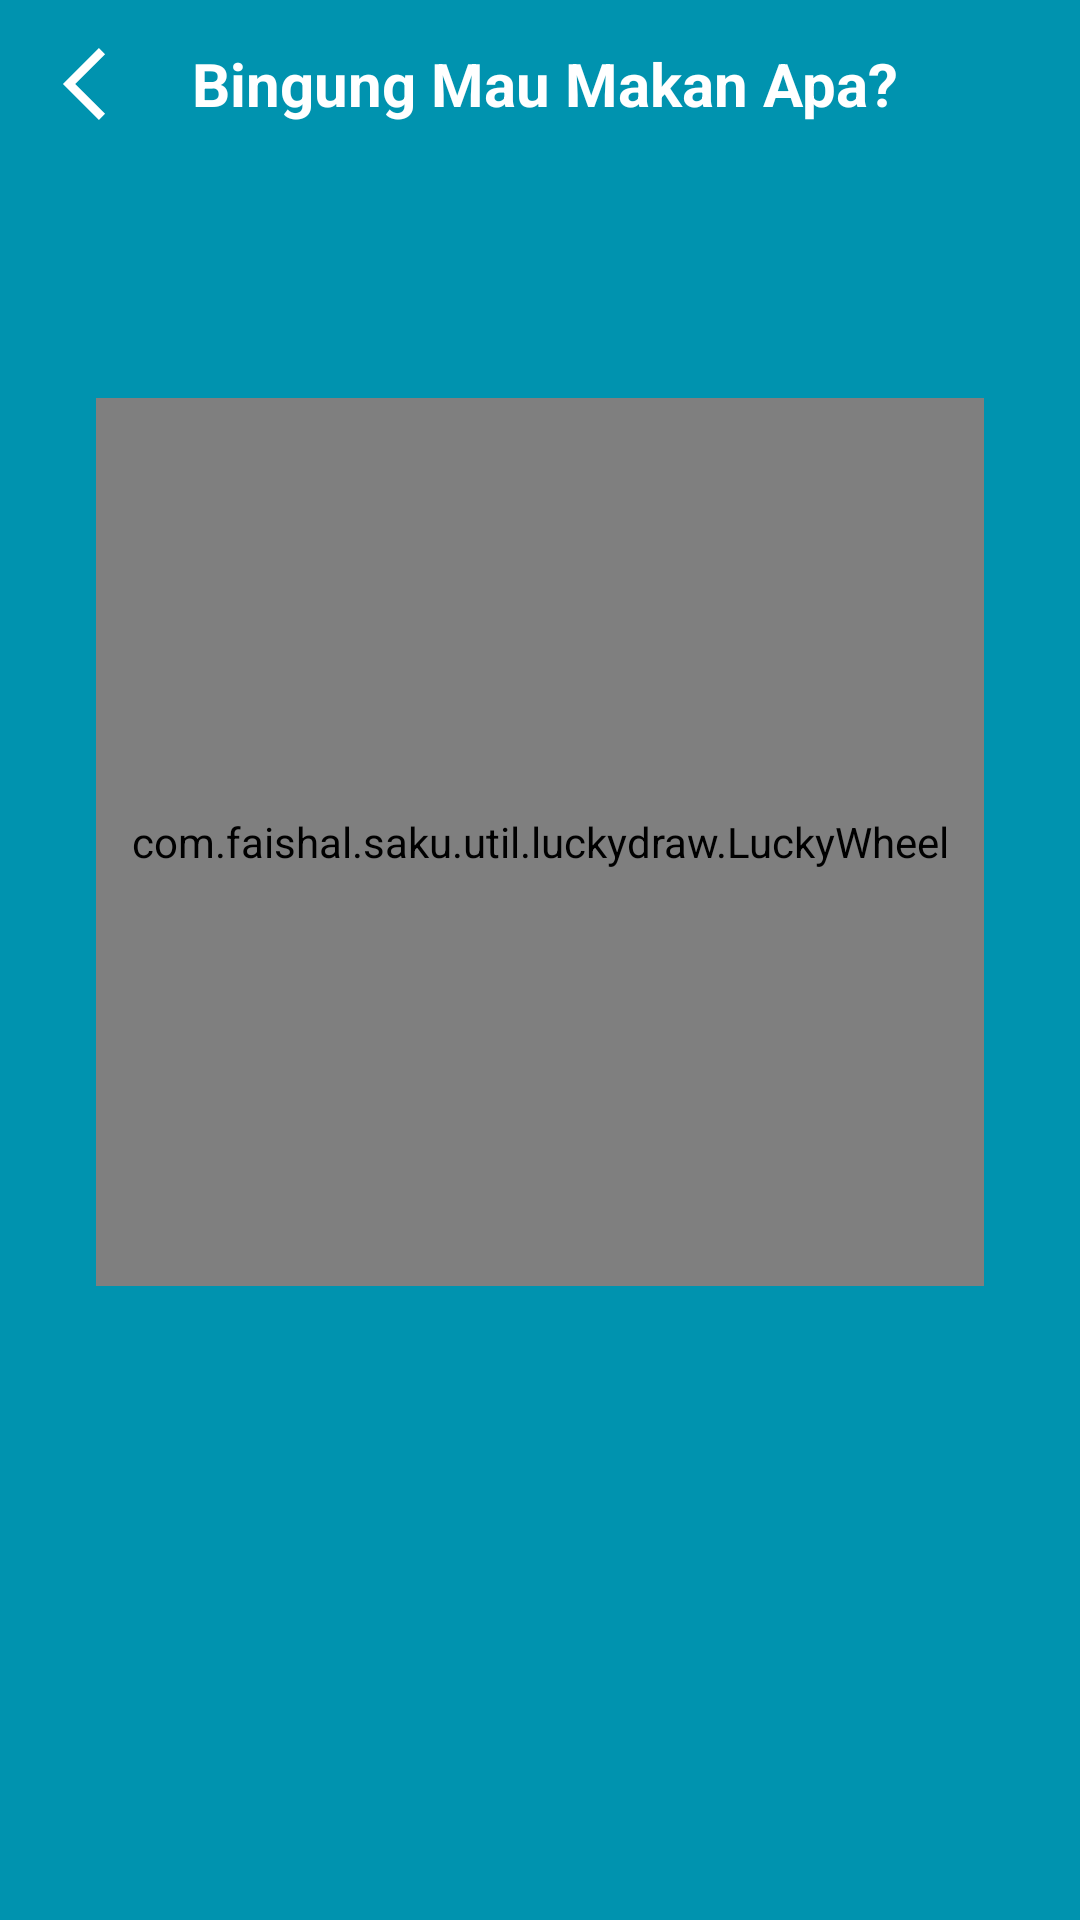

Reconstruct the res/layout file that produces this screen, plus the resources it refers to.
<!-- AndroidManifest.xml: application theme Theme.Saku -->
<!-- res/layout/activity_food_spin_wheel.xml -->
<?xml version="1.0" encoding="utf-8"?>
<androidx.constraintlayout.widget.ConstraintLayout xmlns:android="http://schemas.android.com/apk/res/android"
    xmlns:app="http://schemas.android.com/apk/res-auto"
    xmlns:tools="http://schemas.android.com/tools"
    android:layout_width="match_parent"
    android:layout_height="match_parent"
    android:background="@color/primary"
    tools:context=".ui.foodspin.FoodSpinWheelActivity">

    <ImageView
        android:id="@+id/btn_back"
        android:layout_width="wrap_content"
        android:layout_height="0dp"
        android:background="?attr/selectableItemBackground"
        android:clickable="true"
        android:paddingLeft="16dp"
        android:paddingRight="16dp"
        android:scaleType="centerInside"
        android:src="@drawable/ic_back_arrow"
        app:layout_constraintDimensionRatio="1:1"
        app:layout_constraintLeft_toLeftOf="parent"
        app:layout_constraintTop_toTopOf="parent"
        app:tint="@color/white"
        tools:ignore="SpeakableTextPresentCheck" />

    <TextView
        android:layout_width="0dp"
        android:layout_height="0dp"
        android:ellipsize="end"
        android:gravity="center_vertical"
        android:maxLines="1"
        android:paddingLeft="8dp"
        android:text="Bingung Mau Makan Apa?"
        android:textColor="@color/white"
        android:textSize="20sp"
        android:textStyle="bold"
        app:layout_constraintBottom_toBottomOf="@+id/btn_back"
        app:layout_constraintLeft_toRightOf="@+id/btn_back"
        app:layout_constraintRight_toRightOf="parent"
        app:layout_constraintTop_toTopOf="@+id/btn_back" />

    <com.faishal.saku.util.luckydraw.LuckyWheel
        android:id="@+id/sw_food"
        android:layout_width="0dp"
        android:layout_height="0dp"
        android:layout_margin="32dp"
        app:layout_constraintBottom_toBottomOf="parent"
        app:layout_constraintDimensionRatio="1:1"
        app:layout_constraintLeft_toLeftOf="parent"
        app:layout_constraintRight_toRightOf="parent"
        app:layout_constraintTop_toBottomOf="@+id/btn_back"
        app:layout_constraintVertical_bias="0.2"/>

    <TextView
        android:id="@+id/txt_makan"
        android:layout_width="match_parent"
        android:layout_height="wrap_content"
        android:layout_margin="32dp"
        android:fontFamily="@font/germania_one"
        android:gravity="center"
        android:textColor="#FFD700"
        android:textSize="32sp"
        android:textStyle="bold"
        app:layout_constraintTop_toBottomOf="@+id/sw_food"
        tools:layout_editor_absoluteX="32dp" />

</androidx.constraintlayout.widget.ConstraintLayout>
<!-- resources referenced by this layout -->
<resources>
  <color name="primary">#0093af</color>
  <color name="white">#FFFFFFFF</color>
  <!-- drawable ic_back_arrow (drawable) -->
  <vector android:height="24dp" android:viewportHeight="49.656"
      android:viewportWidth="49.656" android:width="24dp" xmlns:android="http://schemas.android.com/apk/res/android">
      <path android:fillColor="#00AD97" android:pathData="M35.121,1.414l2.828,2.828l-20.585,20.586l20.585,20.586l-2.828,2.828l-23.414,-23.414z"/>
      <path android:fillColor="#00AD97" android:pathData="M35.122,49.656L10.292,24.828L35.121,0l4.242,4.242L18.778,24.828l20.586,20.586L35.122,49.656zM13.121,24.828l22.001,22l1.414,-1.414L15.95,24.828L36.535,4.242l-1.414,-1.414L13.121,24.828z"/>
  </vector>
  <style name="Theme.Saku" parent="Theme.MaterialComponents.DayNight.DarkActionBar">
          
          <item name="colorPrimary">@color/primary</item>
          <item name="colorPrimaryVariant">@color/primary</item>
          <item name="colorOnPrimary">@color/white</item>
          
          <item name="colorSecondary">@color/teal_200</item>
          <item name="colorSecondaryVariant">@color/teal_700</item>
          <item name="colorOnSecondary">@color/black</item>
          
          <item name="android:statusBarColor" tools:targetApi="l">?attr/colorPrimaryVariant</item>
          
      </style>
  <color name="teal_200">#FF03DAC5</color>
  <color name="teal_700">#FF018786</color>
  <color name="black">#FF000000</color>
</resources>
